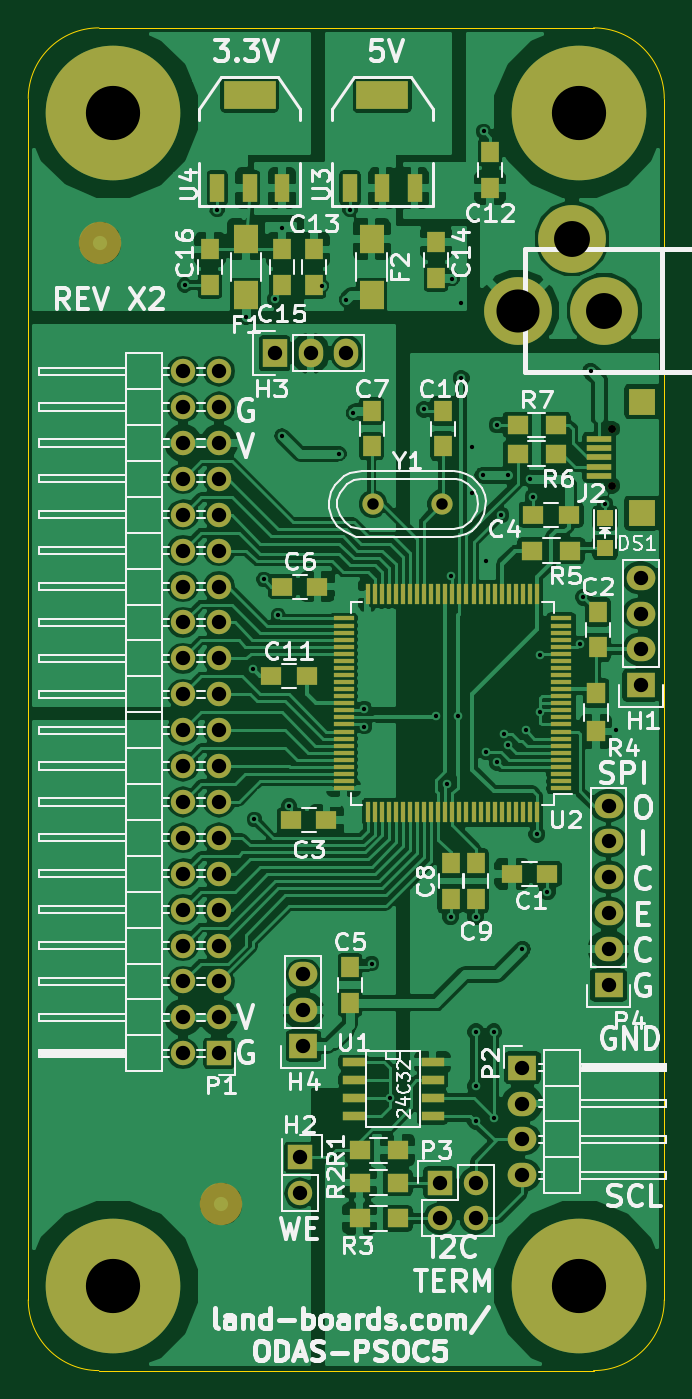
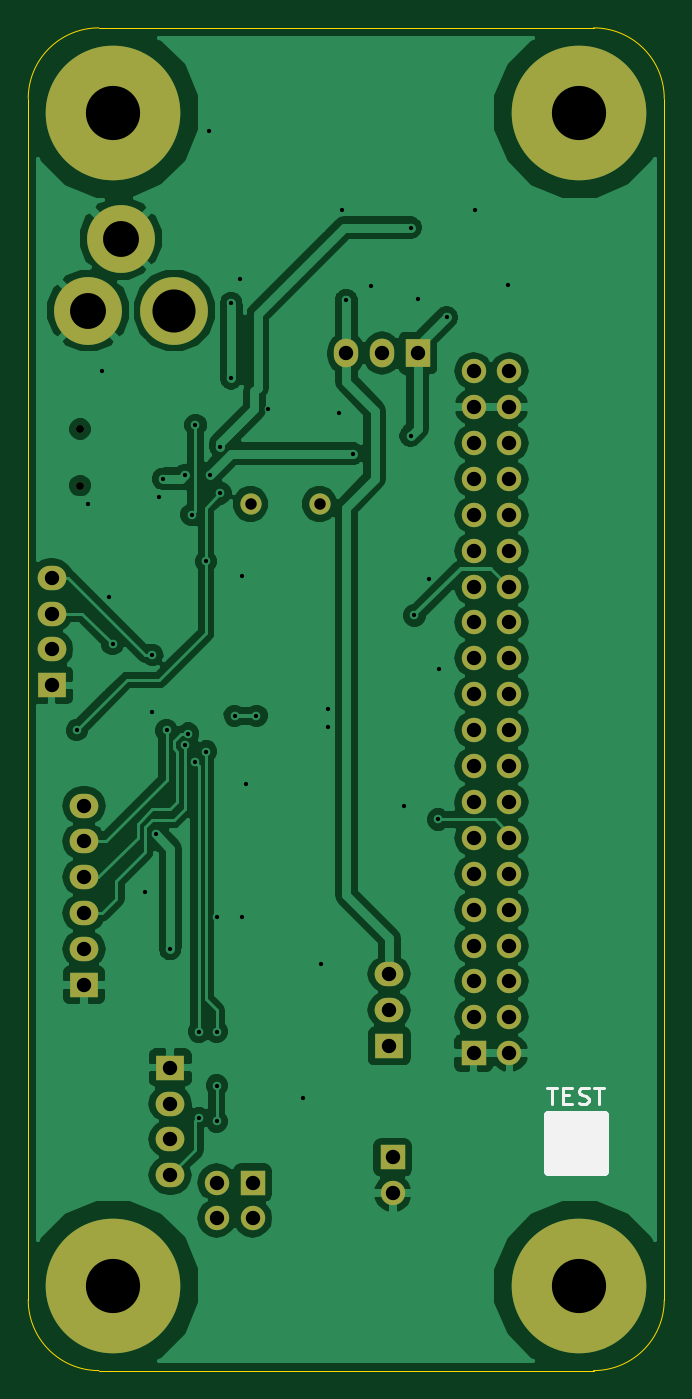
Circuit board: 8 layer files. Board 45.0 x 95.0 mm.
- bottom_copper: ODAS-PSOC5-B.Cu.gbr (80686 bytes)
- bottom_mask: ODAS-PSOC5-B.Mask.gbr (2465 bytes)
- bottom_silk: ODAS-PSOC5-B.SilkS.gbr (1925 bytes)
- outline: ODAS-PSOC5-Edge.Cuts.gbr (803 bytes)
- top_copper: ODAS-PSOC5-F.Cu.gbr (203350 bytes)
- top_mask: ODAS-PSOC5-F.Mask.gbr (7231 bytes)
- top_silk: ODAS-PSOC5-F.SilkS.gbr (65619 bytes)
- drill: ODAS-PSOC5.drl (1970 bytes)

=== bottom_copper: ODAS-PSOC5-B.Cu.gbr (80686 bytes, source omitted) ===
=== bottom_mask: ODAS-PSOC5-B.Mask.gbr ===
G04 #@! TF.FileFunction,Soldermask,Bot*
%FSLAX46Y46*%
G04 Gerber Fmt 4.6, Leading zero omitted, Abs format (unit mm)*
G04 Created by KiCad (PCBNEW 4.0.1-stable) date 12/19/2016 9:40:31 PM*
%MOMM*%
G01*
G04 APERTURE LIST*
%ADD10C,0.100000*%
%ADD11R,2.032000X1.727200*%
%ADD12O,2.032000X1.727200*%
%ADD13R,1.727200X1.727200*%
%ADD14O,1.727200X1.727200*%
%ADD15R,1.727200X2.032000*%
%ADD16O,1.727200X2.032000*%
%ADD17C,4.800600*%
%ADD18C,0.550000*%
%ADD19C,1.501140*%
%ADD20C,9.525000*%
G04 APERTURE END LIST*
D10*
D11*
X53340000Y-56515000D03*
D12*
X53340000Y-53975000D03*
X53340000Y-51435000D03*
X53340000Y-48895000D03*
D13*
X29210000Y-89916000D03*
D14*
X29210000Y-92456000D03*
D15*
X27432000Y-33020000D03*
D16*
X29972000Y-33020000D03*
X32512000Y-33020000D03*
D11*
X29464000Y-82042000D03*
D12*
X29464000Y-79502000D03*
X29464000Y-76962000D03*
D17*
X50749200Y-29997400D03*
X44653200Y-29997400D03*
X48463200Y-24917400D03*
D13*
X23495000Y-82550000D03*
D14*
X20955000Y-82550000D03*
X23495000Y-80010000D03*
X20955000Y-80010000D03*
X23495000Y-77470000D03*
X20955000Y-77470000D03*
X23495000Y-74930000D03*
X20955000Y-74930000D03*
X23495000Y-72390000D03*
X20955000Y-72390000D03*
X23495000Y-69850000D03*
X20955000Y-69850000D03*
X23495000Y-67310000D03*
X20955000Y-67310000D03*
X23495000Y-64770000D03*
X20955000Y-64770000D03*
X23495000Y-62230000D03*
X20955000Y-62230000D03*
X23495000Y-59690000D03*
X20955000Y-59690000D03*
X23495000Y-57150000D03*
X20955000Y-57150000D03*
X23495000Y-54610000D03*
X20955000Y-54610000D03*
X23495000Y-52070000D03*
X20955000Y-52070000D03*
X23495000Y-49530000D03*
X20955000Y-49530000D03*
X23495000Y-46990000D03*
X20955000Y-46990000D03*
X23495000Y-44450000D03*
X20955000Y-44450000D03*
X23495000Y-41910000D03*
X20955000Y-41910000D03*
X23495000Y-39370000D03*
X20955000Y-39370000D03*
X23495000Y-36830000D03*
X20955000Y-36830000D03*
X23495000Y-34290000D03*
X20955000Y-34290000D03*
D18*
X51325000Y-42386000D03*
X51325000Y-38386000D03*
D19*
X34389060Y-43688000D03*
X39270940Y-43688000D03*
D11*
X44958000Y-83566000D03*
D12*
X44958000Y-86106000D03*
X44958000Y-88646000D03*
X44958000Y-91186000D03*
D13*
X39116000Y-91694000D03*
D14*
X41656000Y-91694000D03*
X39116000Y-94234000D03*
X41656000Y-94234000D03*
D11*
X51054000Y-77724000D03*
D12*
X51054000Y-75184000D03*
X51054000Y-72644000D03*
X51054000Y-70104000D03*
X51054000Y-67564000D03*
X51054000Y-65024000D03*
D20*
X16000000Y-16000000D03*
X49000000Y-16000000D03*
X16000000Y-99000000D03*
X49000000Y-99000000D03*
M02*

=== bottom_silk: ODAS-PSOC5-B.SilkS.gbr ===
G04 #@! TF.FileFunction,Legend,Bot*
%FSLAX46Y46*%
G04 Gerber Fmt 4.6, Leading zero omitted, Abs format (unit mm)*
G04 Created by KiCad (PCBNEW 4.0.1-stable) date 12/19/2016 9:40:31 PM*
%MOMM*%
G01*
G04 APERTURE LIST*
%ADD10C,0.100000*%
%ADD11C,0.650000*%
%ADD12C,0.150000*%
%ADD13C,0.190500*%
G04 APERTURE END LIST*
D10*
D11*
X18256000Y-90900000D02*
X18256000Y-86900000D01*
X18256000Y-86900000D02*
X14256000Y-86900000D01*
X14256000Y-86900000D02*
X14256000Y-90900000D01*
X14256000Y-86900000D02*
X18256000Y-86900000D01*
X14256000Y-87400000D02*
X18256000Y-87400000D01*
X14256000Y-87900000D02*
X18256000Y-87900000D01*
X14256000Y-88400000D02*
X18256000Y-88400000D01*
X14256000Y-88900000D02*
X18256000Y-88900000D01*
X14256000Y-89400000D02*
X18256000Y-89400000D01*
X14256000Y-89900000D02*
X18256000Y-89900000D01*
X14256000Y-90900000D02*
X18256000Y-90900000D01*
X14256000Y-90400000D02*
X18256000Y-90400000D01*
D12*
X14256000Y-90900000D02*
X18256000Y-90900000D01*
X18256000Y-90900000D02*
X18256000Y-86900000D01*
X18256000Y-86900000D02*
X14256000Y-86900000D01*
X14256000Y-86900000D02*
X14256000Y-90900000D01*
D13*
X18281953Y-84972071D02*
X17556238Y-84972071D01*
X17919095Y-86115071D02*
X17919095Y-84972071D01*
X17132905Y-85516357D02*
X16709572Y-85516357D01*
X16528143Y-86115071D02*
X17132905Y-86115071D01*
X17132905Y-84972071D01*
X16528143Y-84972071D01*
X16044333Y-86060643D02*
X15862905Y-86115071D01*
X15560524Y-86115071D01*
X15439571Y-86060643D01*
X15379095Y-86006214D01*
X15318619Y-85897357D01*
X15318619Y-85788500D01*
X15379095Y-85679643D01*
X15439571Y-85625214D01*
X15560524Y-85570786D01*
X15802428Y-85516357D01*
X15923381Y-85461929D01*
X15983857Y-85407500D01*
X16044333Y-85298643D01*
X16044333Y-85189786D01*
X15983857Y-85080929D01*
X15923381Y-85026500D01*
X15802428Y-84972071D01*
X15500048Y-84972071D01*
X15318619Y-85026500D01*
X14955762Y-84972071D02*
X14230047Y-84972071D01*
X14592904Y-86115071D02*
X14592904Y-84972071D01*
M02*

=== outline: ODAS-PSOC5-Edge.Cuts.gbr ===
G04 #@! TF.FileFunction,Profile,NP*
%FSLAX46Y46*%
G04 Gerber Fmt 4.6, Leading zero omitted, Abs format (unit mm)*
G04 Created by KiCad (PCBNEW 4.0.1-stable) date 12/19/2016 9:40:31 PM*
%MOMM*%
G01*
G04 APERTURE LIST*
%ADD10C,0.100000*%
G04 APERTURE END LIST*
D10*
X15000000Y-105000000D02*
X50000000Y-105000000D01*
X15000000Y-10000000D02*
X50000000Y-10000000D01*
X55000000Y-99000000D02*
X55000000Y-15000000D01*
X10000000Y-15000000D02*
X10000000Y-100000000D01*
X55000000Y-99000000D02*
X55000000Y-100000000D01*
X10000000Y-100000000D02*
G75*
G03X15000000Y-105000000I5000000J0D01*
G01*
X50000000Y-105000000D02*
G75*
G03X55000000Y-100000000I0J5000000D01*
G01*
X55000000Y-15000000D02*
G75*
G03X50000000Y-10000000I-5000000J0D01*
G01*
X15000000Y-10000000D02*
G75*
G03X10000000Y-15000000I0J-5000000D01*
G01*
M02*

=== top_copper: ODAS-PSOC5-F.Cu.gbr (203350 bytes, source omitted) ===
=== top_mask: ODAS-PSOC5-F.Mask.gbr (7231 bytes, source omitted) ===
=== top_silk: ODAS-PSOC5-F.SilkS.gbr (65619 bytes, source omitted) ===
=== drill: ODAS-PSOC5.drl ===
M48
;DRILL file {KiCad 4.0.1-stable} date 12/19/2016 9:40:33 PM
;FORMAT={-:-/ absolute / inch / decimal}
FMAT,2
INCH,TZ
T1C0.012
T2C0.032
T3C0.040
T4C0.100
T5C0.120
T6C0.151
T7C0.022
%
G90
G05
M72
T1
X0.83Y-1.11
X0.92Y-0.9
X1.Y-1.2
X1.02Y-2.18
X1.0236Y-2.5984
X1.05Y-1.93
X1.08Y-1.15
X1.09Y-2.03
X1.1Y-0.95
X1.1Y-1.53
X1.12Y-2.56
X1.2106Y-1.1122
X1.26Y-1.58
X1.2795Y-1.1516
X1.29Y-0.9
X1.2992Y-1.4665
X1.33Y-2.29
X1.33Y-2.34
X1.35Y-3.
X1.4Y-3.375
X1.4961Y-1.4567
X1.53Y-2.31
X1.56Y-2.5
X1.57Y-1.92
X1.57Y-2.87
X1.5748Y-1.0925
X1.59Y-2.31
X1.6Y-1.16
X1.6Y-1.37
X1.63Y-1.56
X1.63Y-1.69
X1.64Y-2.87
X1.64Y-3.19
X1.64Y-3.34
X1.64Y-3.44
X1.66Y-1.64
X1.662Y-0.682
X1.67Y-1.88
X1.67Y-2.41
X1.69Y-3.19
X1.69Y-3.43
X1.7Y-1.5
X1.7Y-2.44
X1.71Y-1.75
X1.72Y-2.36
X1.73Y-1.64
X1.73Y-2.39
X1.77Y-2.96
X1.78Y-2.35
X1.79Y-1.65
X1.8Y-1.7
X1.81Y-2.64
X1.82Y-2.14
X1.82Y-2.3
X1.84Y-2.8
X1.93Y-2.11
X1.94Y-1.98
X1.96Y-1.35
X2.Y-1.72
X2.03Y-2.35
T2
X1.3539Y-1.72
X1.5461Y-1.72
T3
X0.825Y-1.35
X0.825Y-1.45
X0.825Y-1.55
X0.825Y-1.65
X0.825Y-1.75
X0.825Y-1.85
X0.825Y-1.95
X0.825Y-2.05
X0.825Y-2.15
X0.825Y-2.25
X0.825Y-2.35
X0.825Y-2.45
X0.825Y-2.55
X0.825Y-2.65
X0.825Y-2.75
X0.825Y-2.85
X0.825Y-2.95
X0.825Y-3.05
X0.825Y-3.15
X0.825Y-3.25
X0.925Y-1.35
X0.925Y-1.45
X0.925Y-1.55
X0.925Y-1.65
X0.925Y-1.75
X0.925Y-1.85
X0.925Y-1.95
X0.925Y-2.05
X0.925Y-2.15
X0.925Y-2.25
X0.925Y-2.35
X0.925Y-2.45
X0.925Y-2.55
X0.925Y-2.65
X0.925Y-2.75
X0.925Y-2.85
X0.925Y-2.95
X0.925Y-3.05
X0.925Y-3.15
X0.925Y-3.25
X1.08Y-1.3
X1.15Y-3.54
X1.15Y-3.64
X1.16Y-3.03
X1.16Y-3.13
X1.16Y-3.23
X1.18Y-1.3
X1.28Y-1.3
X1.54Y-3.61
X1.54Y-3.71
X1.64Y-3.61
X1.64Y-3.71
X1.77Y-3.29
X1.77Y-3.39
X1.77Y-3.49
X1.77Y-3.59
X2.01Y-2.56
X2.01Y-2.66
X2.01Y-2.76
X2.01Y-2.86
X2.01Y-2.96
X2.01Y-3.06
X2.1Y-1.925
X2.1Y-2.025
X2.1Y-2.125
X2.1Y-2.225
T4
X1.908Y-0.981
X1.998Y-1.181
T5
X1.758Y-1.181
T6
X0.6299Y-0.6299
X0.6299Y-3.8976
X1.9291Y-0.6299
X1.9291Y-3.8976
T7
X2.0207Y-1.6687
T7
X2.0207Y-1.5113G85X2.0207Y-1.5113
G05
T0
M30
